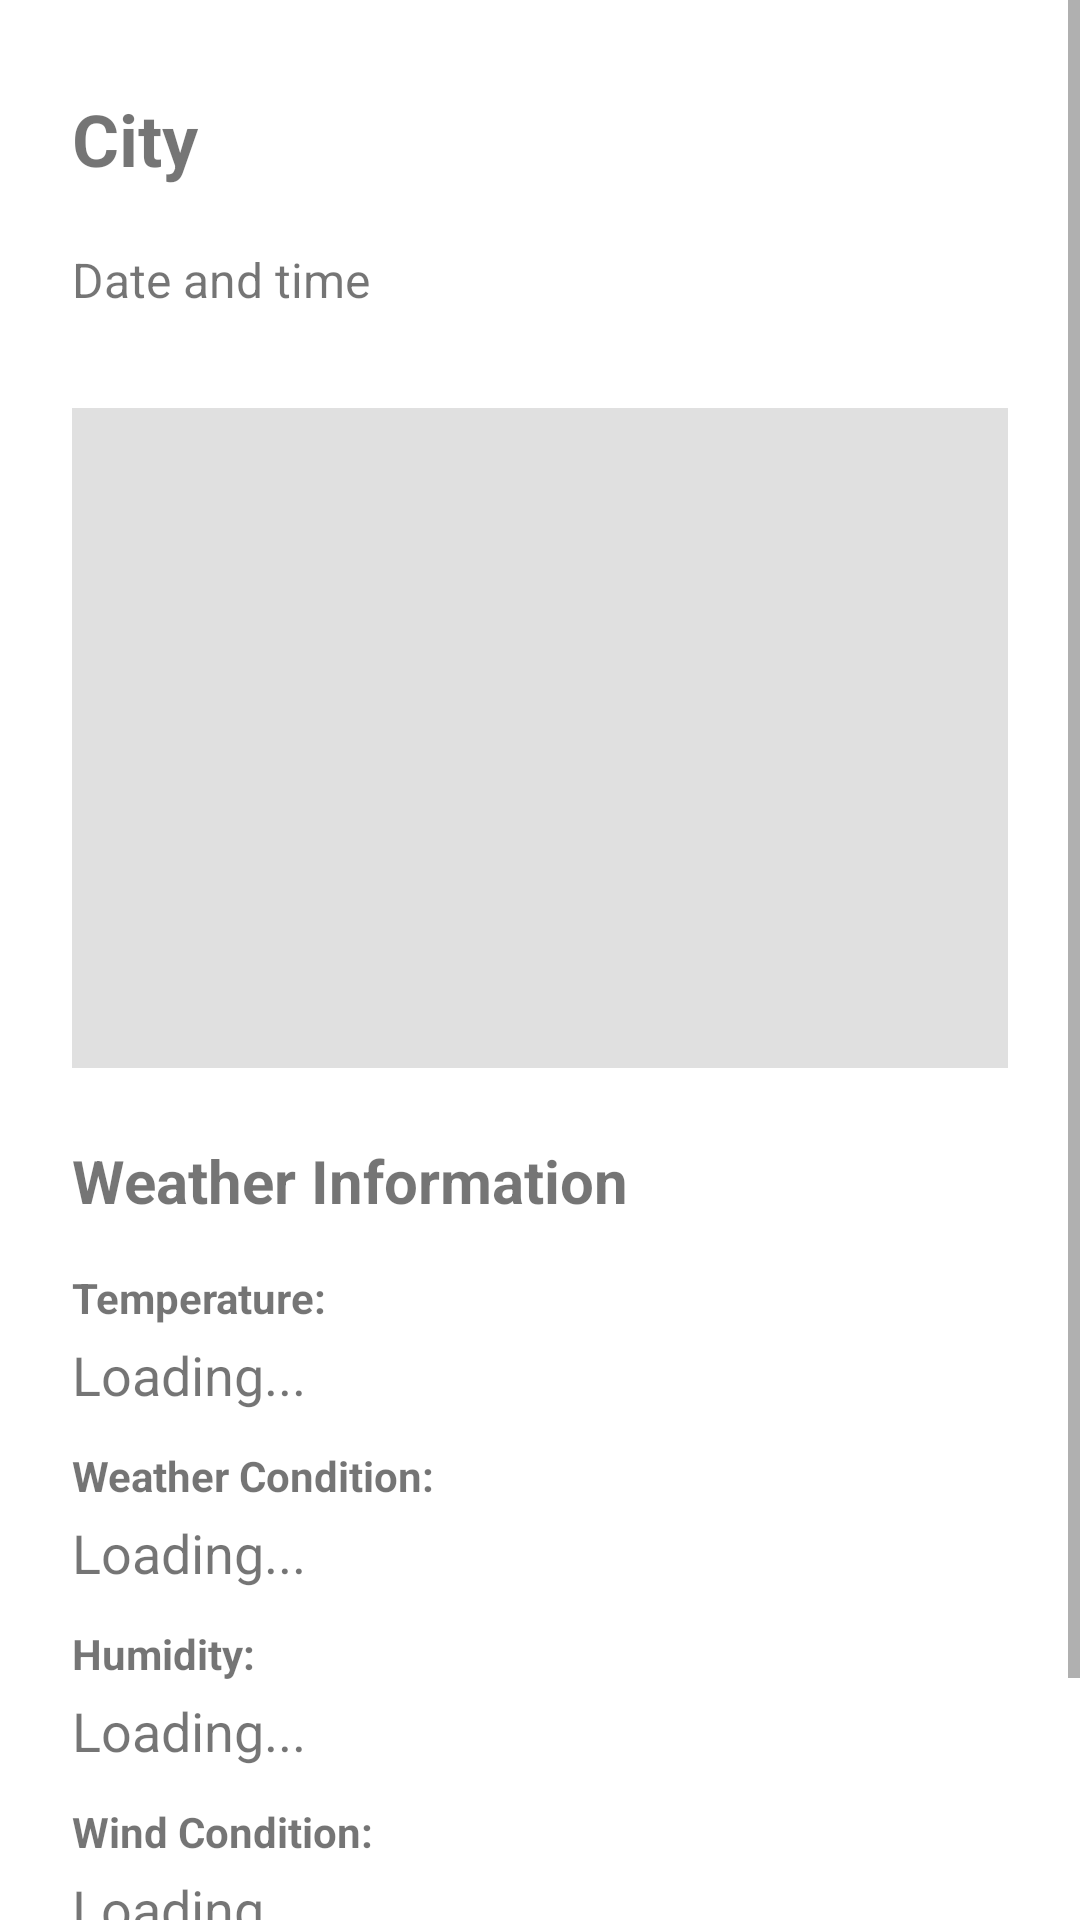

Android layout source for this screen:
<!-- AndroidManifest.xml: application theme Theme.MaterialComponents.Light -->
<!-- res/layout/activity_weather.xml -->
<?xml version="1.0" encoding="utf-8"?>
<ScrollView xmlns:android="http://schemas.android.com/apk/res/android"
    xmlns:app="http://schemas.android.com/apk/res-auto"
    android:layout_width="match_parent"
    android:layout_height="match_parent">

    <LinearLayout
        android:layout_width="match_parent"
        android:layout_height="wrap_content"
        android:orientation="vertical"
        android:paddingStart="24dp"
        android:paddingEnd="24dp" >

        <TextView
            android:id="@+id/weatherCityTitle"
            android:layout_width="match_parent"
            android:layout_height="wrap_content"
            android:layout_marginTop="30dp"
            android:layout_marginBottom="20dp"
            android:textSize="24sp"
            android:textStyle="bold"
            android:text="City" />

        <TextView
            android:id="@+id/weatherDateTime"
            android:layout_width="match_parent"
            android:layout_height="wrap_content"
            android:textSize="16sp"
            android:text="Date and time"
            android:layout_marginBottom="32dp"/>
        <ImageView
            android:id="@+id/weatherImage"
            android:layout_width="match_parent"
            android:layout_height="220dp"
            android:scaleType="centerCrop"
            android:contentDescription="Weather image generated by Gemini"
            android:layout_marginBottom="24dp"
            android:background="#E0E0E0" />

        
        <TextView
            android:layout_width="match_parent"
            android:layout_height="wrap_content"
            android:text="Weather Information"
            android:textSize="20sp"
            android:textStyle="bold"
            android:layout_marginBottom="16dp"/>

        <LinearLayout
            android:layout_width="match_parent"
            android:layout_height="wrap_content"
            android:orientation="vertical"
            android:layout_marginBottom="16dp">

            <TextView
                android:layout_width="match_parent"
                android:layout_height="wrap_content"
                android:text="Temperature:"
                android:textSize="14sp"
                android:textStyle="bold"
                android:layout_marginBottom="4dp"/>

            <TextView
                android:id="@+id/weatherTemperature"
                android:layout_width="match_parent"
                android:layout_height="wrap_content"
                android:textSize="18sp"
                android:text="Loading..."
                android:layout_marginBottom="12dp"/>

            <TextView
                android:layout_width="match_parent"
                android:layout_height="wrap_content"
                android:text="Weather Condition:"
                android:textSize="14sp"
                android:textStyle="bold"
                android:layout_marginBottom="4dp"/>

            <TextView
                android:id="@+id/weatherCondition"
                android:layout_width="match_parent"
                android:layout_height="wrap_content"
                android:textSize="18sp"
                android:text="Loading..."
                android:layout_marginBottom="12dp"/>

            <TextView
                android:layout_width="match_parent"
                android:layout_height="wrap_content"
                android:text="Humidity:"
                android:textSize="14sp"
                android:textStyle="bold"
                android:layout_marginBottom="4dp"/>

            <TextView
                android:id="@+id/weatherHumidity"
                android:layout_width="match_parent"
                android:layout_height="wrap_content"
                android:textSize="18sp"
                android:text="Loading..."
                android:layout_marginBottom="12dp"/>

            <TextView
                android:layout_width="match_parent"
                android:layout_height="wrap_content"
                android:text="Wind Condition:"
                android:textSize="14sp"
                android:textStyle="bold"
                android:layout_marginBottom="4dp"/>

            <TextView
                android:id="@+id/weatherWind"
                android:layout_width="match_parent"
                android:layout_height="wrap_content"
                android:textSize="18sp"
                android:text="Loading..."
                android:layout_marginBottom="12dp"/>

        </LinearLayout>

        <TextView
            android:id="@+id/weatherError"
            android:layout_width="match_parent"
            android:layout_height="wrap_content"
            android:textSize="14sp"
            android:textColor="#FF0000"
            android:visibility="gone"
            android:layout_marginBottom="16dp"/>

        <Button
            android:id="@+id/weatherInsightsButton"
            android:layout_width="match_parent"
            android:layout_height="wrap_content"
            android:layout_marginTop="8dp"
            android:text="Weather Insights"
            android:textAllCaps="false"
            app:cornerRadius="8dp" />
    </LinearLayout>
</ScrollView>
<!-- resources referenced by this layout -->
<resources>

</resources>
